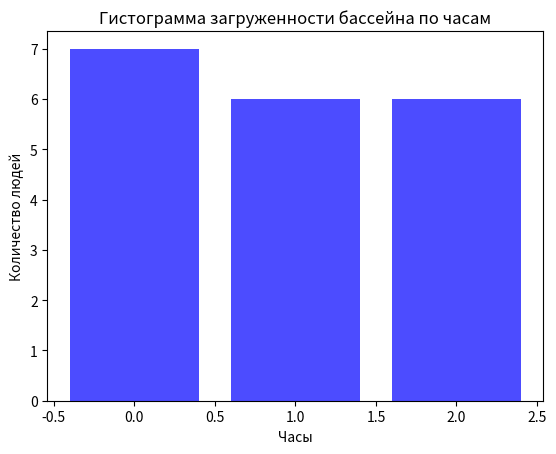

Source code (Python):
import matplotlib.pyplot as plt
from datetime import datetime


def water_spilled(people: list | int) -> int:
    """
    Возвращает количество воды, что вытеснило N человек
    пока 50 литров на человека
    :param people: Список людей или количество людей
    :type people: list
    :return: Количество воды в литрах на N людей
    :rtype: int
    """
    if type(people) == int:
        return people * 50
    if type(people) == list:
        return len(people) * 50


def hist_pool_load(time: list, in_people: list, out_people: list) -> None:
    times = [datetime.strptime(time_str, "%H-%M-%S") for time_str in time]
    hourly_in = {}
    hourly_out = {}
    for time, in_val, out_val in zip(times, in_people, out_people):
        hour = time.hour
        if hour not in hourly_in:
            hourly_in[hour] = 0
        if hour not in hourly_out:
            hourly_out[hour] = 0
        hourly_in[hour] += in_val
        hourly_out[hour] += out_val

    hours = list(hourly_in.keys())
    values = [hourly_in[hour] - hourly_out[hour] for hour in hours]

    plt.bar(hours, values, color='blue', alpha=0.7, label='Люди')
    plt.xlabel('Часы')
    plt.ylabel('Количество людей')
    plt.title('Гистограмма загруженности бассейна по часам')
    plt.show()


if __name__ == "__main__":
    hist_pool_load(["00-00-00", "01-00-00", "02-00-00"], [9, 12, 15], [2, 6, 9])
